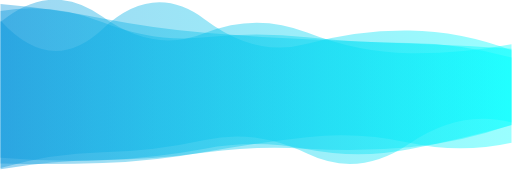
t = 0.00 s
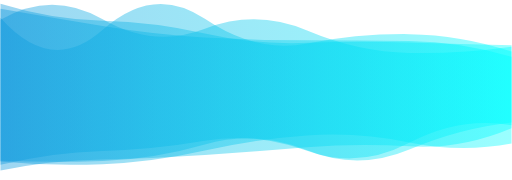
t = 4.16 s
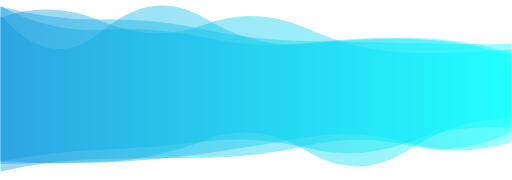
t = 8.33 s

The animated SVG that drew these frames (rendered in a browser with its animation timeline set to each time). Animation: 4 SMIL elements (animate=4); frames cover the first 8.32 s, repeats indefinitely.

<svg xmlns="http://www.w3.org/2000/svg" xmlns:xlink="http://www.w3.org/1999/xlink" style="margin:auto;background:#ffffff;display:block;z-index:1;position:relative" width="2010" height="708" preserveAspectRatio="xMidYMid" viewBox="0 0 2010 708">
<g transform="translate(1005,354) scale(1,1) translate(-1005,-354)"><linearGradient id="lg-0.38623152586439247" x1="0" x2="1" y1="0" y2="0">
  <stop stop-color="#0d98dd" offset="0"></stop>
  <stop stop-color="#00ffff" offset="1"></stop>
</linearGradient><path d="" fill="url(#lg-0.38623152586439247)" opacity="0.4">
  <animate attributeName="d" dur="50s" repeatCount="indefinite" keyTimes="0;0.333;0.667;1" calcmod="spline" keySplines="0.2 0 0.2 1;0.2 0 0.2 1;0.2 0 0.2 1" begin="0s" values="M0 0M 0 665.7668785861857Q 201 630.9125012102894 402 629.2441366645187T 804 599.927592388465T 1206 585.1406531181428T 1608 579.4919411408521T 2010 490.59226767406847L 2010 197.71993878292022Q 1809 122.48610491586696 1608 119.84662567515T 1206 172.2034113904885T 804 76.33496708191669T 402 113.66018116444712T 0 80.55738579911389Z;M0 0M 0 683.2816883638798Q 201 625.9629716718157 402 620.460774126235T 804 640.6500899105837T 1206 561.4427187001874T 1608 564.3790119718047T 2010 545.976998168984L 2010 218.4357684973224Q 1809 178.5922287393097 1608 177.69773171776467T 1206 168.2388082395554T 804 67.35789214808167T 402 127.40855985304955T 0 37.203710634317474Z;M0 0M 0 606.626953127181Q 201 674.4331012443595 402 668.18800821428T 804 576.1595530590558T 1206 571.0472342053912T 1608 556.1122394820051T 2010 471.0515570211266L 2010 215.05532957310336Q 1809 212.56604916037116 1608 204.41454438944973T 1206 133.56782544497355T 804 135.72880136388125T 402 127.81436162155245T 0 104.96547150307723Z;M0 0M 0 665.7668785861857Q 201 630.9125012102894 402 629.2441366645187T 804 599.927592388465T 1206 585.1406531181428T 1608 579.4919411408521T 2010 490.59226767406847L 2010 197.71993878292022Q 1809 122.48610491586696 1608 119.84662567515T 1206 172.2034113904885T 804 76.33496708191669T 402 113.66018116444712T 0 80.55738579911389Z"></animate>
</path><path d="" fill="url(#lg-0.38623152586439247)" opacity="0.4">
  <animate attributeName="d" dur="50s" repeatCount="indefinite" keyTimes="0;0.333;0.667;1" calcmod="spline" keySplines="0.2 0 0.2 1;0.2 0 0.2 1;0.2 0 0.2 1" begin="-12.5s" values="M0 0M 0 666.50341863921Q 201 629.8661168535006 402 628.6707413005752T 804 616.6783329801397T 1206 560.2141694711894T 1608 565.5835664535178T 2010 549.8211859737165L 2010 231.8053465282565Q 1809 187.83910316179166 1608 181.3132085094494T 1206 112.93391656497847T 804 118.96770225007859T 402 44.08370745487787T 0 18.692363279412973Z;M0 0M 0 634.9416384983704Q 201 654.6364399410953 402 645.7510304914596T 804 591.6817940709302T 1206 532.5543241626544T 1608 560.1497281058387T 2010 564.8598243641954L 2010 177.95005678950912Q 1809 174.57427024569236 1608 167.49981449039407T 1206 168.55270429373923T 804 131.64235834565332T 402 81.63887157852545T 0 14.588452375991153Z;M0 0M 0 630.0946385069593Q 201 625.6888230402393 402 621.1343554525142T 804 638.7869282794366T 1206 562.5497067197078T 1608 575.5930582673326T 2010 540.0872686222674L 2010 159.38030006168995Q 1809 175.3651227379399 1608 174.84642917778845T 1206 141.78821299772545T 804 70.67747830408939T 402 60.6096393210793T 0 57.074141927024414Z;M0 0M 0 666.50341863921Q 201 629.8661168535006 402 628.6707413005752T 804 616.6783329801397T 1206 560.2141694711894T 1608 565.5835664535178T 2010 549.8211859737165L 2010 231.8053465282565Q 1809 187.83910316179166 1608 181.3132085094494T 1206 112.93391656497847T 804 118.96770225007859T 402 44.08370745487787T 0 18.692363279412973Z"></animate>
</path><path d="" fill="url(#lg-0.38623152586439247)" opacity="0.4">
  <animate attributeName="d" dur="50s" repeatCount="indefinite" keyTimes="0;0.333;0.667;1" calcmod="spline" keySplines="0.2 0 0.2 1;0.2 0 0.2 1;0.2 0 0.2 1" begin="-25s" values="M0 0M 0 675.856262782815Q 201 655.2749336384213 402 652.1056580303751T 804 630.7207824567056T 1206 594.1720034399526T 1608 579.8015094664403T 2010 487.00075646587004L 2010 191.93362142170255Q 1809 203.3186936341419 1608 198.6190685977867T 1206 144.94766431127545T 804 67.12089668172567T 402 51.20078617511024T 0 29.508168506746557Z;M0 0M 0 595.8865648282934Q 201 633.1804180461319 402 623.781672927324T 804 618.2941212737347T 1206 578.7420843280612T 1608 586.5227486751609T 2010 515.565504443026L 2010 232.35612194148172Q 1809 186.19848789906945 1608 185.03410656691426T 1206 121.08489799081839T 804 145.55357023659704T 402 57.89251537437741T 0 61.68493800530078Z;M0 0M 0 644.8990560682935Q 201 642.2630124231121 402 635.9972597413102T 804 551.0719927781672T 1206 595.3808929842171T 1608 588.4312561026455T 2010 470.23147027500113L 2010 220.04523543581388Q 1809 155.08890343332646 1608 152.96422086862088T 1206 171.2422707808405T 804 147.62651987927447T 402 117.29031307445638T 0 24.83472699211356Z;M0 0M 0 675.856262782815Q 201 655.2749336384213 402 652.1056580303751T 804 630.7207824567056T 1206 594.1720034399526T 1608 579.8015094664403T 2010 487.00075646587004L 2010 191.93362142170255Q 1809 203.3186936341419 1608 198.6190685977867T 1206 144.94766431127545T 804 67.12089668172567T 402 51.20078617511024T 0 29.508168506746557Z"></animate>
</path><path d="" fill="url(#lg-0.38623152586439247)" opacity="0.4">
  <animate attributeName="d" dur="50s" repeatCount="indefinite" keyTimes="0;0.333;0.667;1" calcmod="spline" keySplines="0.2 0 0.2 1;0.2 0 0.2 1;0.2 0 0.2 1" begin="-37.5s" values="M0 0M 0 623.2588778571229Q 201 590.1711610313132 402 582.1505435824082T 804 559.3185577111875T 1206 571.3560819819281T 1608 554.9671527893129T 2010 515.4201025981113L 2010 203.40663850425366Q 1809 212.20582379370734 1608 206.60203045562426T 1206 104.79044173572522T 804 79.58253022751023T 402 93.84071183471963T 0 59.16488881612938Z;M0 0M 0 669.2752070646525Q 201 585.8609986431887 402 582.9751918277716T 804 601.0388876764922T 1206 596.6379584393867T 1608 539.1743460221052T 2010 524.0881570132282L 2010 167.7860797548339Q 1809 151.17001624398983 1608 146.05486809317904T 1206 147.047735394529T 804 122.46650115584669T 402 111.33388992637927T 0 28.718971059859143Z;M0 0M 0 673.2738779938628Q 201 607.9791401351378 402 604.9891896990748T 804 547.9716685323482T 1206 614.8361177529938T 1608 568.6382215503638T 2010 470.72845208998615L 2010 163.91078518110163Q 1809 211.1351407877459 1608 209.89427596108885T 1206 135.68916526841628T 804 146.75863998489228T 402 57.0137894694729T 0 96.15381704241088Z;M0 0M 0 623.2588778571229Q 201 590.1711610313132 402 582.1505435824082T 804 559.3185577111875T 1206 571.3560819819281T 1608 554.9671527893129T 2010 515.4201025981113L 2010 203.40663850425366Q 1809 212.20582379370734 1608 206.60203045562426T 1206 104.79044173572522T 804 79.58253022751023T 402 93.84071183471963T 0 59.16488881612938Z"></animate>
</path></g>
</svg>
